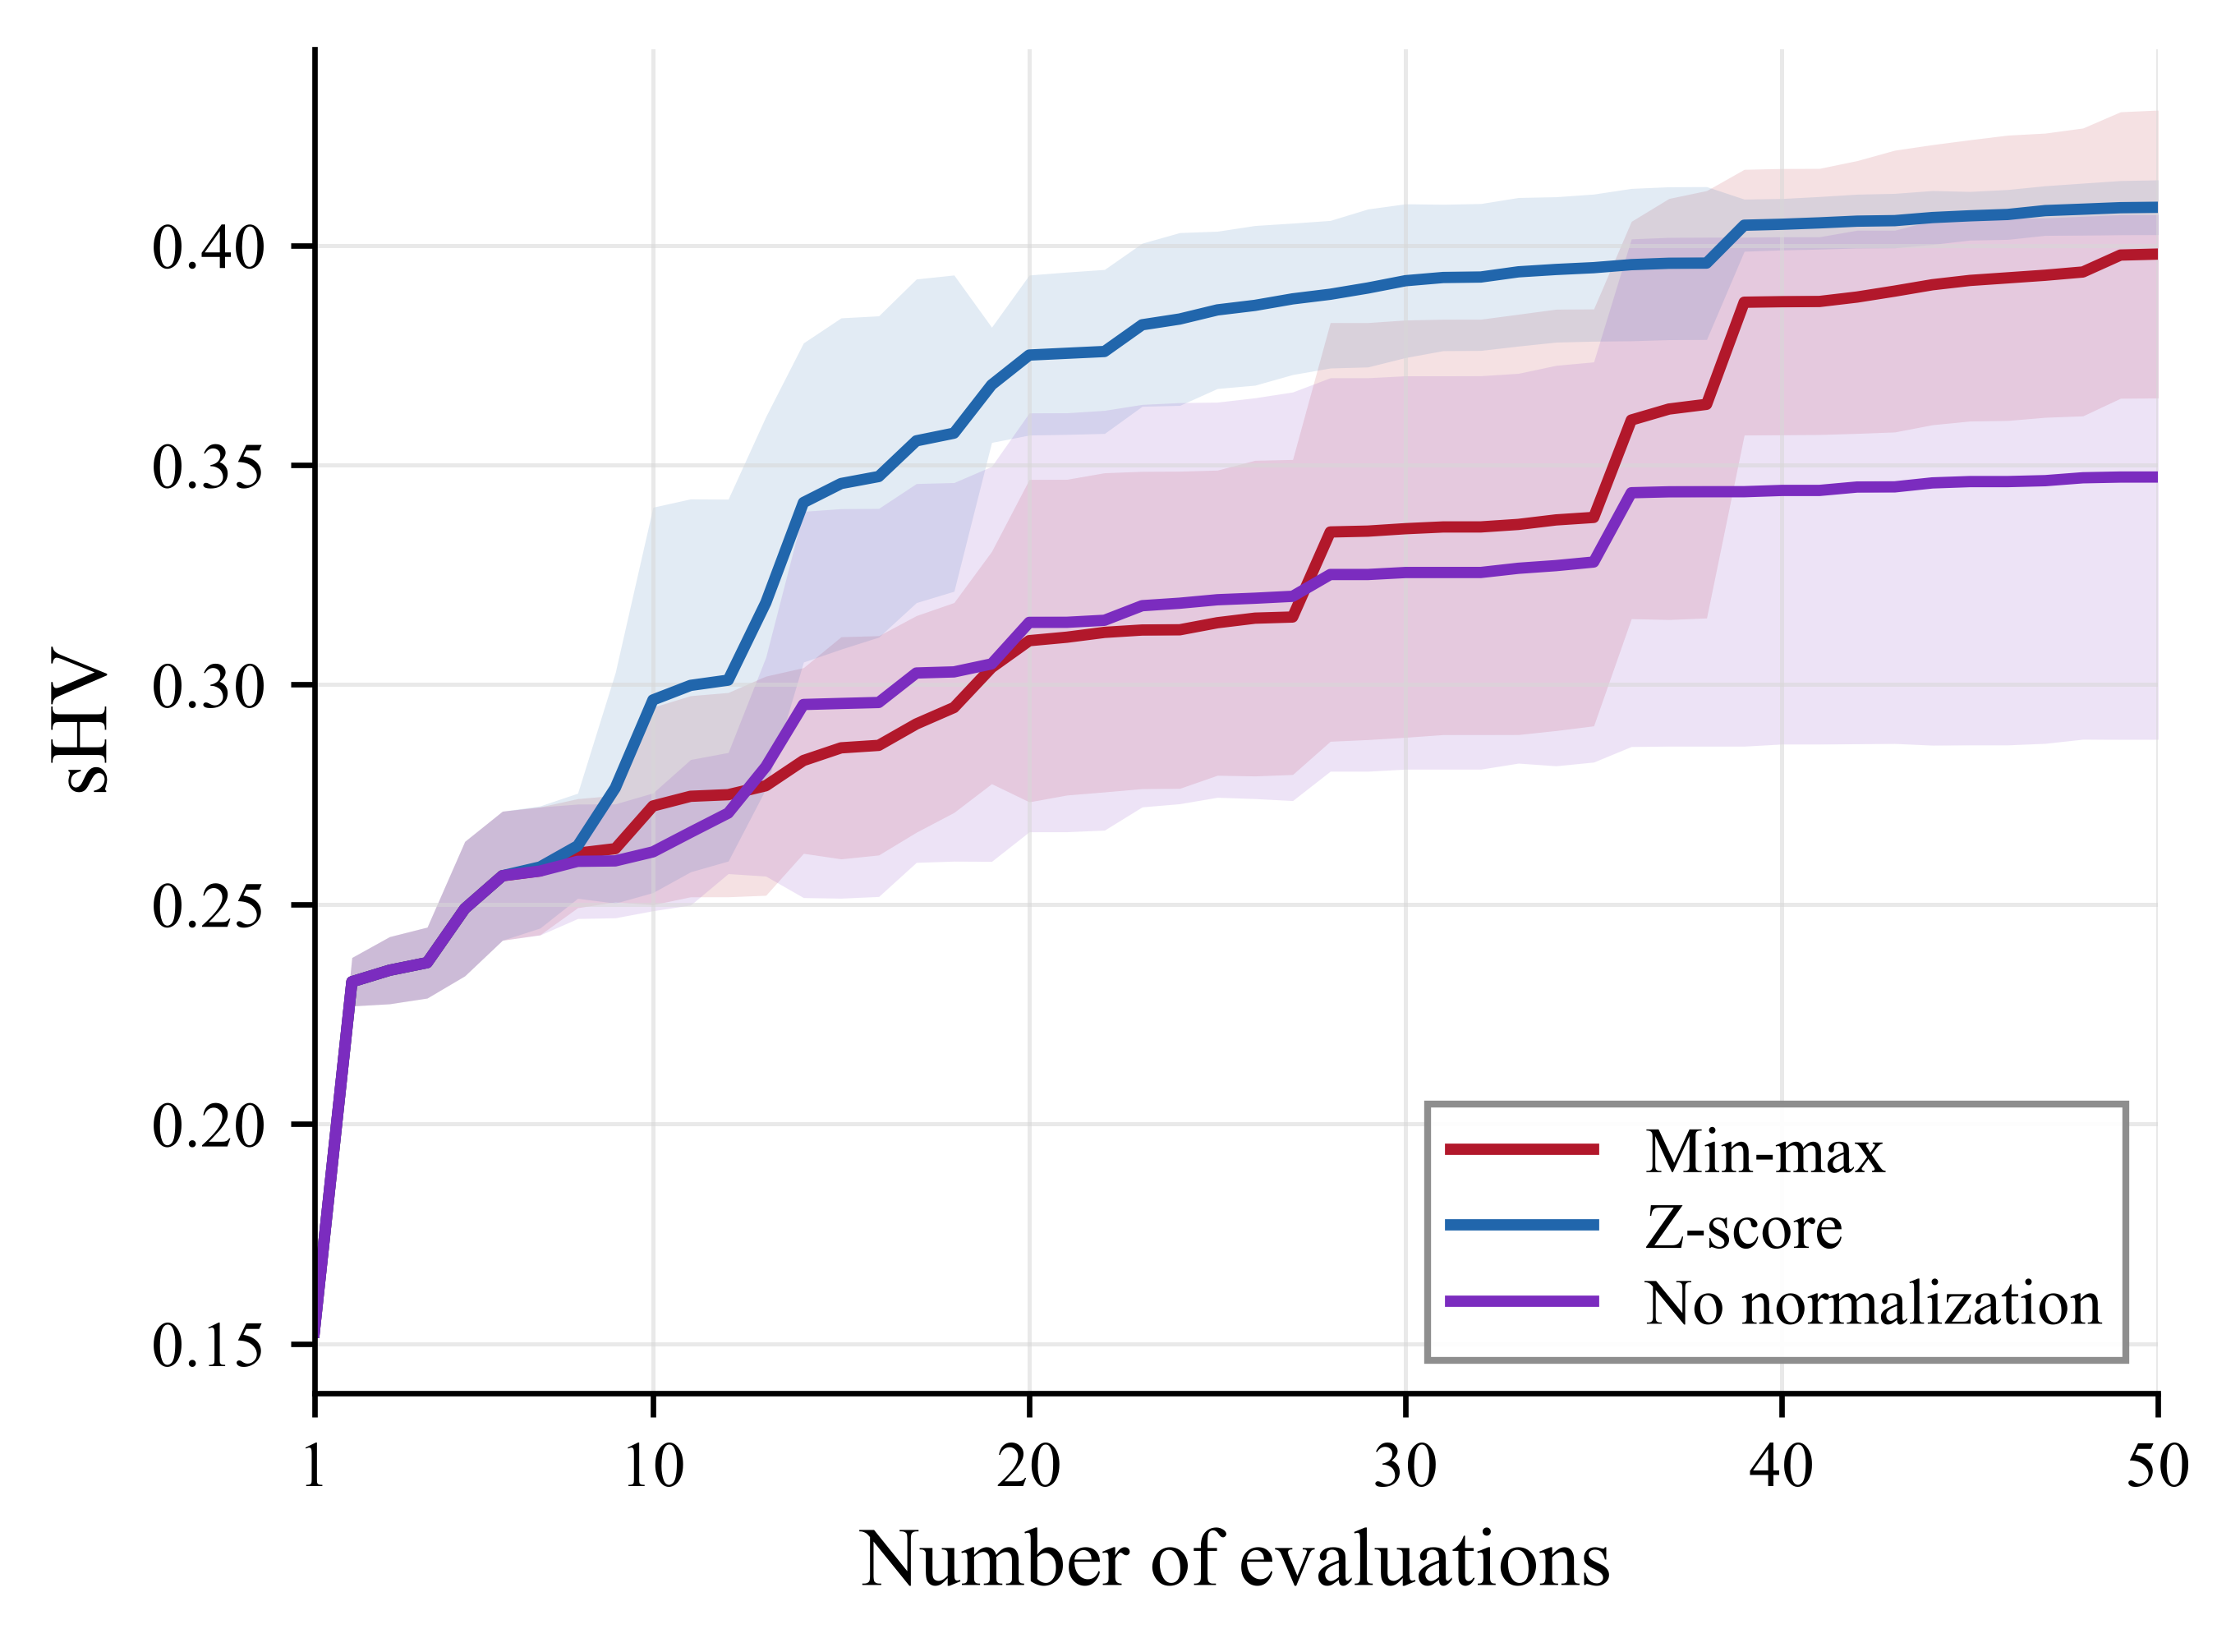

Values plotted in this chart, from the file beside it:
evaluation, minmax_mean, minmax_sample_sd, zscore_mean, zscore_sample_sd, none_mean, none_sample_sd
1, 0.1526, 0.0000000000, 0.1526, 0.0000000000, 0.1526, 0.0000000000
2, 0.2324, 0.005513, 0.2324, 0.005513, 0.2324, 0.005513
3, 0.235, 0.007643, 0.235, 0.007643, 0.235, 0.007643
4, 0.2367, 0.008074, 0.2367, 0.008074, 0.2367, 0.008074
5, 0.249, 0.0153, 0.249, 0.0153, 0.249, 0.0153
6, 0.2565, 0.01469, 0.2565, 0.01469, 0.2565, 0.01469
7, 0.2576, 0.01455, 0.2585, 0.0139, 0.2576, 0.01457
8, 0.2616, 0.01241, 0.2633, 0.01196, 0.2598, 0.01303
9, 0.2627, 0.01214, 0.2765, 0.02624, 0.2599, 0.01297
10, 0.2724, 0.02248, 0.2965, 0.04387, 0.2619, 0.01341
11, 0.2746, 0.02289, 0.2998, 0.04245, 0.2664, 0.01657
12, 0.275, 0.02325, 0.301, 0.0412, 0.2708, 0.01379
13, 0.277, 0.02494, 0.3187, 0.04237, 0.2813, 0.02492
14, 0.2827, 0.02114, 0.3415, 0.03633, 0.2955, 0.04397
15, 0.2856, 0.02529, 0.3458, 0.03771, 0.2957, 0.04434
16, 0.2862, 0.02496, 0.3474, 0.03657, 0.2959, 0.04418
17, 0.2911, 0.02466, 0.3555, 0.03684, 0.3027, 0.04312
18, 0.2948, 0.02389, 0.3573, 0.036, 0.3029, 0.04309
19, 0.3039, 0.02644, 0.3683, 0.01311, 0.3047, 0.04496
20, 0.31, 0.03671, 0.375, 0.01822, 0.3142, 0.04769
21, 0.3108, 0.03594, 0.3755, 0.01847, 0.3142, 0.04769
22, 0.3119, 0.03633, 0.3759, 0.01867, 0.3147, 0.04778
23, 0.3124, 0.03612, 0.3819, 0.01856, 0.318, 0.04582
24, 0.3125, 0.0361, 0.3833, 0.01967, 0.3186, 0.04566
25, 0.3141, 0.03473, 0.3853, 0.0179, 0.3193, 0.04498
26, 0.3151, 0.03593, 0.3864, 0.01817, 0.3197, 0.04563
27, 0.3154, 0.03586, 0.3878, 0.01724, 0.3201, 0.04651
28, 0.3348, 0.04766, 0.3889, 0.0168, 0.3251, 0.04479
29, 0.335, 0.04747, 0.3903, 0.01798, 0.3251, 0.04479
30, 0.3355, 0.0475, 0.392, 0.0175, 0.3255, 0.04478
31, 0.3359, 0.04728, 0.3927, 0.01666, 0.3255, 0.04477
32, 0.3359, 0.04729, 0.3928, 0.01672, 0.3255, 0.04478
33, 0.3365, 0.04785, 0.394, 0.01691, 0.3265, 0.04437
34, 0.3375, 0.04797, 0.3945, 0.01655, 0.3271, 0.04558
35, 0.3381, 0.04746, 0.3949, 0.01674, 0.3279, 0.04555
36, 0.3603, 0.04522, 0.3956, 0.01734, 0.3437, 0.05779
37, 0.3628, 0.04793, 0.3959, 0.0174, 0.3439, 0.05792
38, 0.3638, 0.04865, 0.396, 0.0174, 0.3439, 0.05794
39, 0.3871, 0.03024, 0.4046, 0.005935, 0.3439, 0.05794
40, 0.3872, 0.03031, 0.4048, 0.005852, 0.3442, 0.05775
41, 0.3872, 0.03029, 0.4051, 0.005984, 0.3442, 0.05775
42, 0.3883, 0.03105, 0.4055, 0.006129, 0.345, 0.05846
43, 0.3896, 0.03208, 0.4057, 0.006195, 0.345, 0.05843
44, 0.3911, 0.03188, 0.4064, 0.006133, 0.3459, 0.05971
45, 0.392, 0.03202, 0.4068, 0.005534, 0.3462, 0.05995
46, 0.3926, 0.03248, 0.4071, 0.005673, 0.3462, 0.05995
47, 0.3932, 0.03235, 0.4079, 0.005644, 0.3465, 0.05981
48, 0.394, 0.03277, 0.4083, 0.005921, 0.3471, 0.05953
49, 0.3978, 0.03261, 0.4086, 0.006166, 0.3473, 0.05972
50, 0.398, 0.03278, 0.4087, 0.006234, 0.3473, 0.05972
